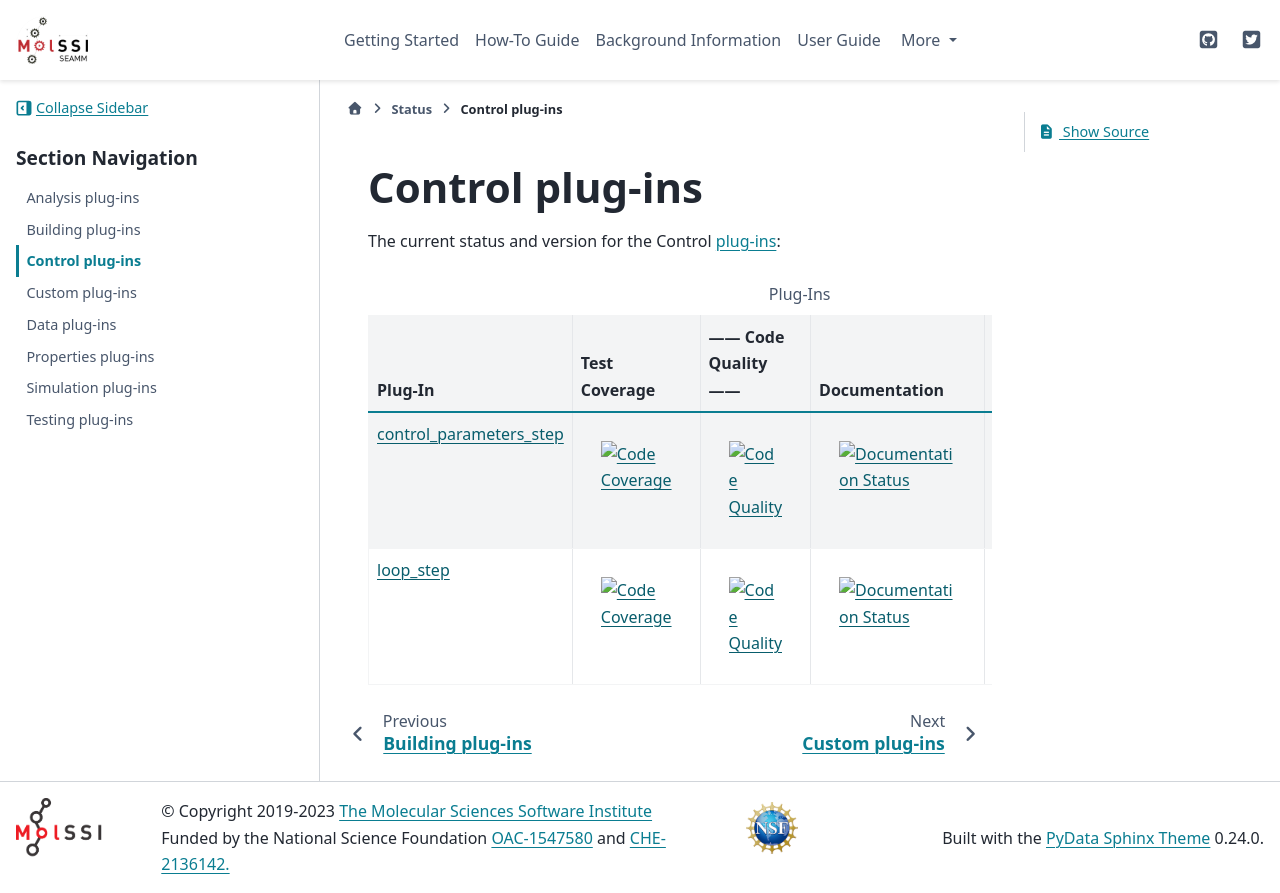

repository: molssi-seamm/molssi-seamm.github.io · page: status/control.html · generator: sphinx

****************
Control plug-ins
****************

The current status and version for the Control :term:`plug-ins<plug-in>`:

.. csv-table:: Plug-Ins
   :header-rows: 1

   Plug-In,               "Test Coverage", "------ Code Quality ------", "Documentation", "------ Version ------",    "Downloads"
   control_parameters_step_, |control2|,   |control3|,                   |control4|,      |control6|,   |control7|
   loop_step_,            |loop2|,         |loop3|,    	     	       	 |loop4|,         |loop6|,	|loop7|


.. control parameters step badges

.. _control_parameters_step: https://molssi-seamm.github.io/control_parameters_step/index.html

.. |control2| image:: https://codecov.io/gh/molssi-seamm/control_parameters_step/branch/master/graph/badge.svg
   :target: https://codecov.io/gh/molssi-seamm/control_parameters_step
   :alt: Code Coverage

.. |control3| image:: https://img.shields.io/lgtm/grade/python/g/molssi-seamm/control_parameters_step.svg?logo=lgtm&logoWidth=18
   :target: https://lgtm.com/projects/g/molssi-seamm/control_parameters_step/context:python
   :alt: Code Quality

.. |control4| image:: https://github.com/molssi-seamm/control_parameters_step/workflows/Documentation/badge.svg
   :target: https://github.com/molssi-seamm/control_parameters_step/actions/workflows/Docs.yaml
   :alt: Documentation Status

.. |control5| image:: https://pyup.io/repos/github/molssi-seamm/control_parameters_step/shield.svg
   :target: https://pyup.io/repos/github/molssi-seamm/control_parameters_step/
   :alt: Updates for Dependencies

.. |control6| image:: https://img.shields.io/pypi/v/control_parameters_step.svg?cacheSeconds=36000
   :target: https://pypi.python.org/pypi/control_parameters_step
   :alt: PyPi VERSION

.. |control7| image:: https://img.shields.io/pypi/dm/control_parameters_step?cacheSeconds=36000
   :target: https://pypistats.org/packages/control_parameters_step
   :alt: PyPI - Downloads

.. Loop step badges

.. _loop_step: https://molssi-seamm.github.io/loop_step/index.html

.. |loop2| image:: https://codecov.io/gh/molssi-seamm/loop_step/branch/master/graph/badge.svg
   :target: https://codecov.io/gh/molssi-seamm/loop_step
   :alt: Code Coverage

.. |loop3| image:: https://img.shields.io/lgtm/grade/python/g/molssi-seamm/loop_step.svg?logo=lgtm&logoWidth=18
   :target: https://lgtm.com/projects/g/molssi-seamm/loop_step/context:python
   :alt: Code Quality

.. |loop4| image:: https://github.com/molssi-seamm/loop_step/workflows/Documentation/badge.svg
   :target: https://github.com/molssi-seamm/loop_step/actions/workflows/Docs.yaml
   :alt: Documentation Status

.. |loop6| image:: https://img.shields.io/pypi/v/loop_step.svg?cacheSeconds=36000
   :target: https://pypi.python.org/pypi/loop_step
   :alt: PyPi VERSION

.. |loop7| image:: https://img.shields.io/pypi/dm/loop_step?cacheSeconds=36000
   :target: https://pypistats.org/packages/loop_step
   :alt: PyPI - Downloads
